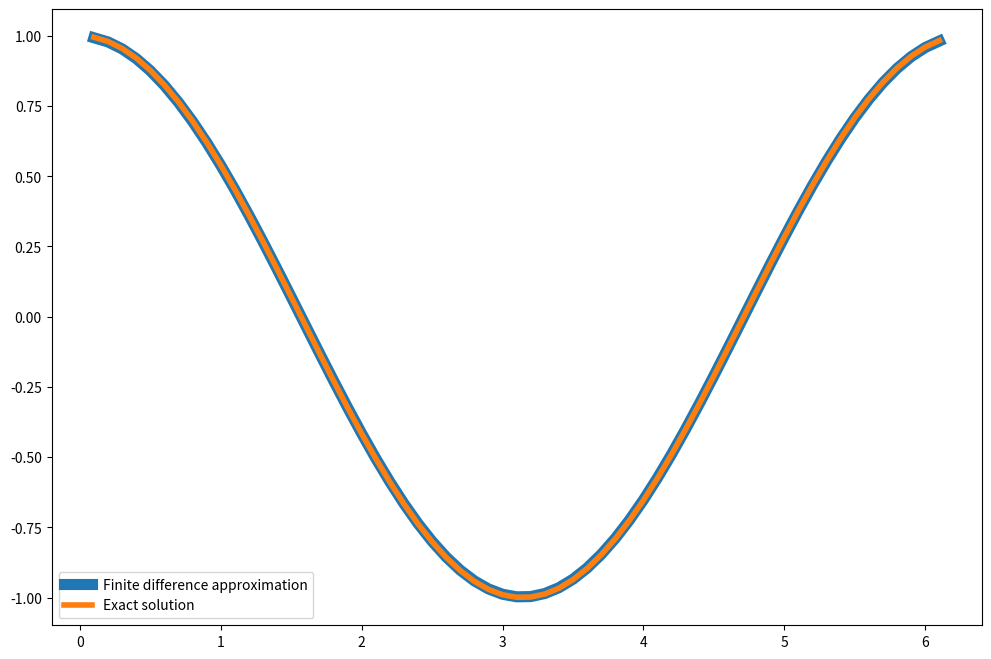
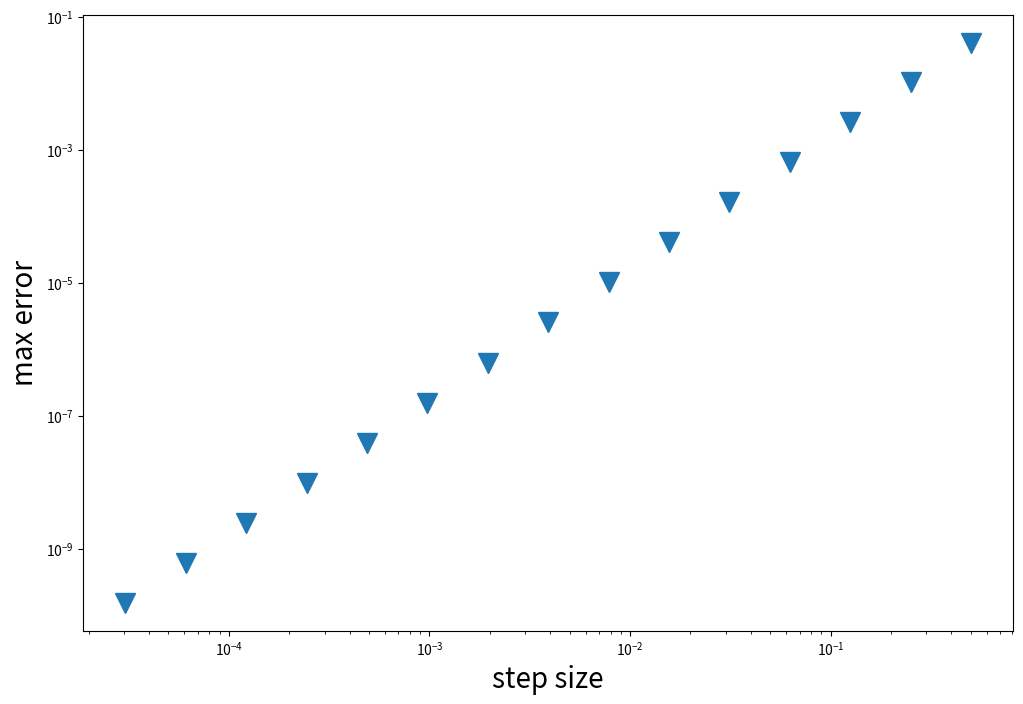

Recreate these plots in Python, in order.
#!/usr/bin/env python
# coding: utf-8

# In[6]:


import numpy as np
import matplotlib.pyplot as plt


# In[7]:


def my_central_diff(y, h):
    # y : compute function
    # h : step size
    
    n = len(y)
    d = np.zeros(n)                          #creat a zero matrix which the len is y
    
    for i in range(1, n - 1):              
        d[i] = (y[i+1] - y[i-1]) / (2 * h)   # f'(xi) = (f(xj+1) - f(xj-1))/2h
        
    return d


# In[8]:


# step size
h = 0.1
# define grid
x = np.arange(0, 2*np.pi, h)
# compute function
y = np.sin(x)
# compute vector of forward differences
central_diff = my_central_diff(y, h)[1:-1]
# compute corresponding grid
x_diff = x[1:-1]
# compute exact solution
exact_solution = np.cos(x_diff)

# Plot solution
plt.figure(figsize = (12, 8))
plt.plot(x_diff, central_diff, "-", label = "Finite difference approximation", lw=8)
plt.plot(x_diff, exact_solution, label = "Exact solution", lw=4)
plt.legend()
plt.show()

# Compute max error between
# numerical derivative and exact solution
max_error = max(abs(exact_solution - central_diff))
print('The maximum error is', max_error)


# ### ---Bonus---

# In[9]:


# define step size
h = 1
# define number of iterations to perform
iterations = 15
# list to store our step sizes
step_size = []
# list to store max error for each step size
max_error = []


for i in range(iterations):
    # halve the step size
    h /= 2
    # ...to be continued
    # define grid
    x = np.arange(0, 2*np.pi, h)
    # compute function
    y = np.sin(x)
    # compute vector of forward differences
    central_diff = my_central_diff(y, h)[1:-1]
    # compute corresponding grid
    x_diff = x[1:-1]
    # compute exact solution
    exact_solution = np.cos(x_diff)
    step_size.append(h)
    max_error.append(max(abs(exact_solution - central_diff)))   # define the max error between exact sol and central sol

# produce log-log plot of max error versus step size
plt.figure(figsize = (12, 8))
plt.loglog(step_size, max_error, "v", markersize=14)
plt.xlabel('step size', fontsize=20)
plt.ylabel('max error', fontsize=20)
plt.show()


# In[ ]:





# In[ ]:




